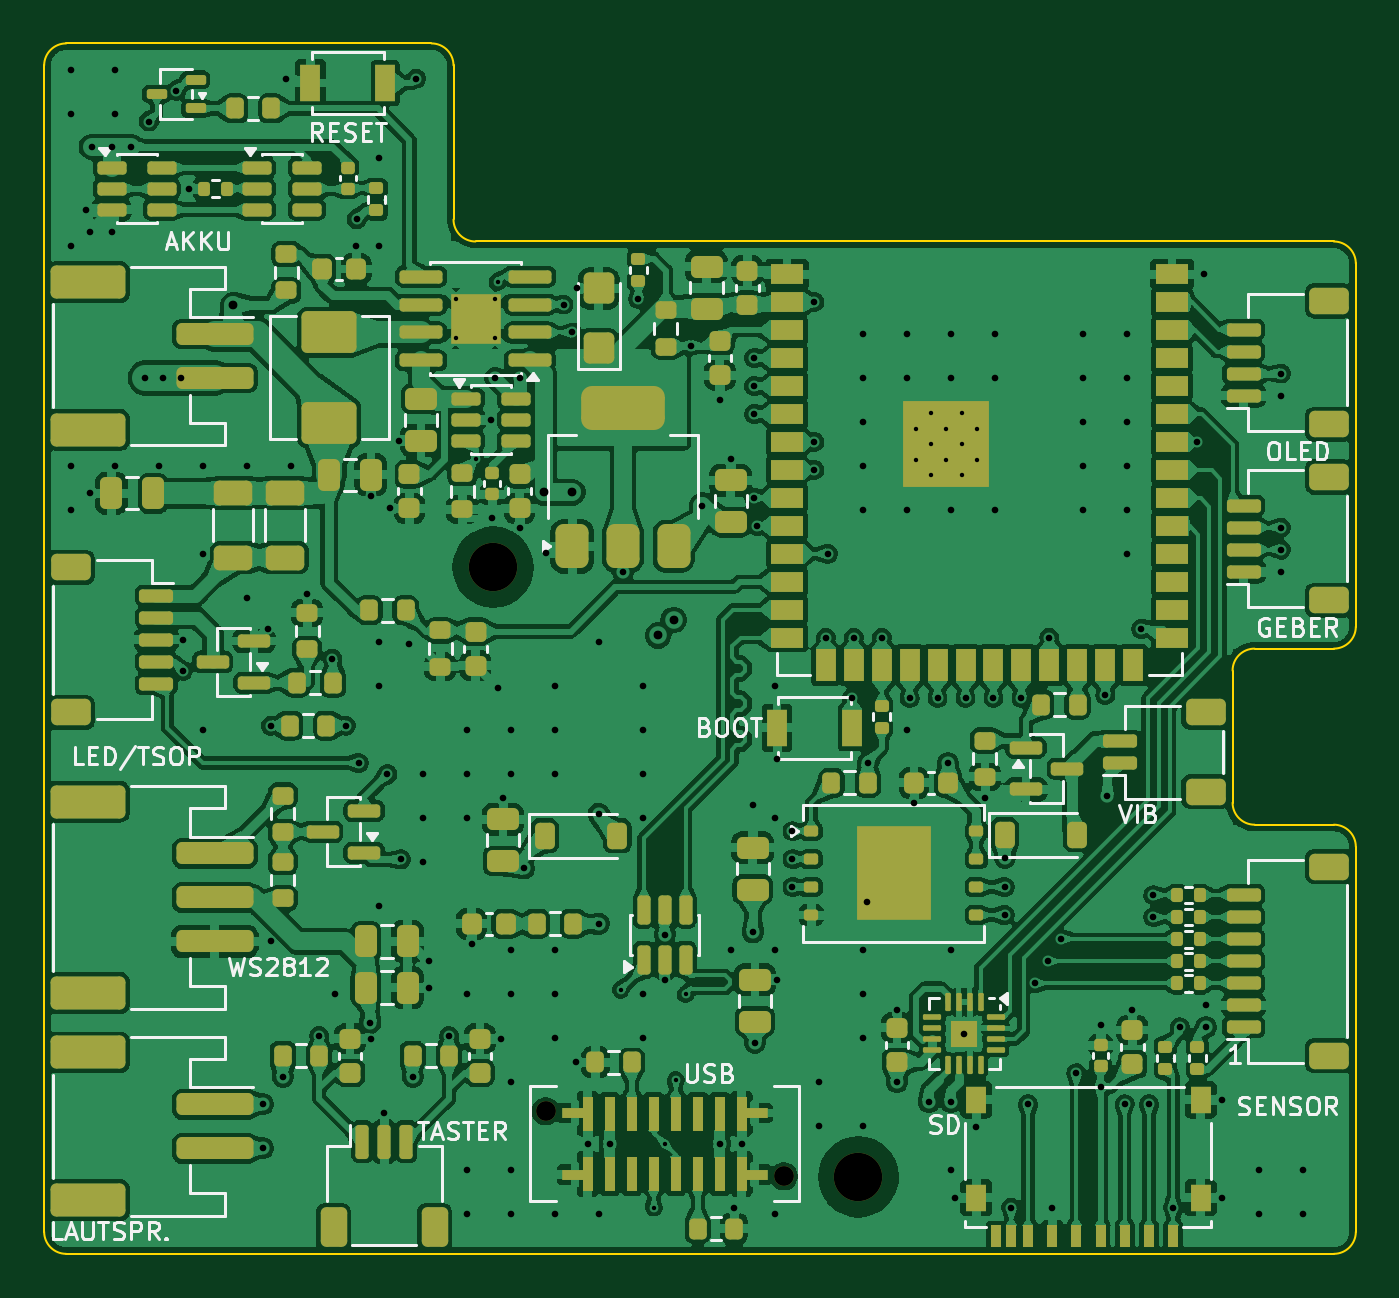
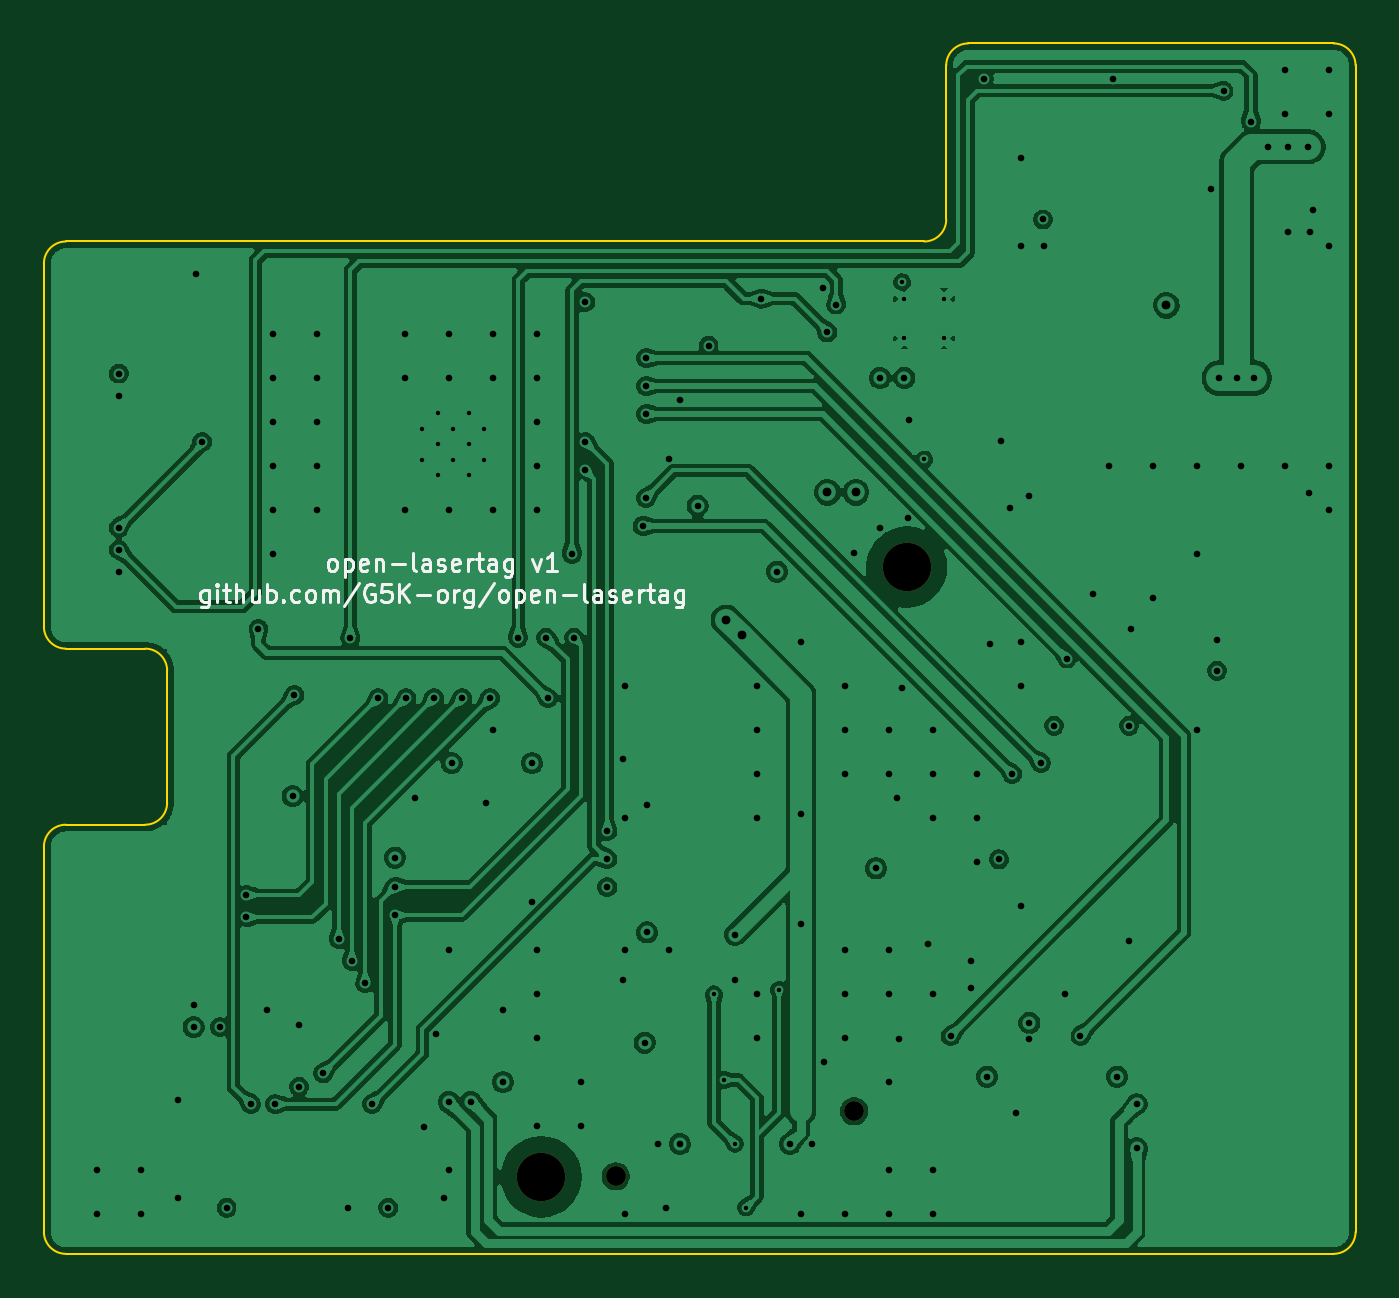
Circuit board: 10 layer files. Board 59.6 x 55.0 mm.
- bottom_copper: waffe_elektronik-B_Cu.gbl (218594 bytes)
- bottom_mask: waffe_elektronik-B_Mask.gbs (666 bytes)
- paste: waffe_elektronik-B_Paste.gbp (461 bytes)
- bottom_silk: waffe_elektronik-B_Silkscreen.gbo (22156 bytes)
- outline: waffe_elektronik-Edge_Cuts.gm1 (1620 bytes)
- top_copper: waffe_elektronik-F_Cu.gtl (779521 bytes)
- top_mask: waffe_elektronik-F_Mask.gts (15831 bytes)
- paste: waffe_elektronik-F_Paste.gtp (15967 bytes)
- top_silk: waffe_elektronik-F_Silkscreen.gto (62233 bytes)
- drill: waffe_elektronik.drl (3926 bytes)

=== bottom_copper: waffe_elektronik-B_Cu.gbl (218594 bytes, source omitted) ===
=== bottom_mask: waffe_elektronik-B_Mask.gbs ===
%TF.GenerationSoftware,KiCad,Pcbnew,10.0.7*%
%TF.CreationDate,2026-10-15T21:22:20+02:00*%
%TF.ProjectId,waffe_elektronik,77616666-655f-4656-9c65-6b74726f6e69,rev?*%
%TF.SameCoordinates,Original*%
%TF.FileFunction,Soldermask,Bot*%
%TF.FilePolarity,Negative*%
%FSLAX46Y46*%
G04 Gerber Fmt 4.6, Leading zero omitted, Abs format (unit mm)*
G04 Created by KiCad (PCBNEW 10.0.7) date 2026-10-15 21:22:20*
%MOMM*%
%LPD*%
G01*
G04 APERTURE LIST*
%ADD10C,2.200000*%
%ADD11C,0.900000*%
G04 APERTURE END LIST*
D10*
%TO.C,H2*%
X37000000Y-42500000D03*
%TD*%
D11*
%TO.C,J3*%
X22790000Y-39520000D03*
X33610000Y-42480000D03*
%TD*%
D10*
%TO.C,H1*%
X20400000Y-14800000D03*
%TD*%
M02*

=== paste: waffe_elektronik-B_Paste.gbp ===
%TF.GenerationSoftware,KiCad,Pcbnew,10.0.7*%
%TF.CreationDate,2026-10-15T21:22:20+02:00*%
%TF.ProjectId,waffe_elektronik,77616666-655f-4656-9c65-6b74726f6e69,rev?*%
%TF.SameCoordinates,Original*%
%TF.FileFunction,Paste,Bot*%
%TF.FilePolarity,Positive*%
%FSLAX46Y46*%
G04 Gerber Fmt 4.6, Leading zero omitted, Abs format (unit mm)*
G04 Created by KiCad (PCBNEW 10.0.7) date 2026-10-15 21:22:20*
%MOMM*%
%LPD*%
G01*
G04 APERTURE LIST*
G04 APERTURE END LIST*
M02*

=== bottom_silk: waffe_elektronik-B_Silkscreen.gbo (22156 bytes, source omitted) ===
=== outline: waffe_elektronik-Edge_Cuts.gm1 ===
%TF.GenerationSoftware,KiCad,Pcbnew,10.0.7*%
%TF.CreationDate,2026-10-15T21:22:20+02:00*%
%TF.ProjectId,waffe_elektronik,77616666-655f-4656-9c65-6b74726f6e69,rev?*%
%TF.SameCoordinates,Original*%
%TF.FileFunction,Profile,NP*%
%FSLAX46Y46*%
G04 Gerber Fmt 4.6, Leading zero omitted, Abs format (unit mm)*
G04 Created by KiCad (PCBNEW 10.0.7) date 2026-10-15 21:22:20*
%MOMM*%
%LPD*%
G01*
G04 APERTURE LIST*
%TA.AperFunction,Profile*%
%ADD10C,0.100000*%
%TD*%
G04 APERTURE END LIST*
D10*
X0Y8000000D02*
G75*
G02*
X1000000Y9000000I1000000J0D01*
G01*
X0Y-45000000D02*
X0Y8000000D01*
X1000000Y9000000D02*
X17600000Y9000000D01*
X1000000Y-46000000D02*
G75*
G02*
X0Y-45000000I0J1000000D01*
G01*
X17600000Y9000000D02*
G75*
G02*
X18600000Y8000000I0J-1000000D01*
G01*
X18600000Y8000000D02*
X18600000Y1000000D01*
X19600000Y0D02*
G75*
G02*
X18600000Y1000000I0J1000000D01*
G01*
X19600000Y0D02*
X58600000Y0D01*
X54000000Y-19500000D02*
X54000000Y-25500000D01*
X54000000Y-19500000D02*
G75*
G02*
X55000000Y-18500000I1000000J0D01*
G01*
X55000000Y-26500000D02*
G75*
G02*
X54000000Y-25500000I0J1000000D01*
G01*
X55000000Y-26500000D02*
X58600000Y-26500000D01*
X58600000Y0D02*
G75*
G02*
X59600000Y-1000000I0J-1000000D01*
G01*
X58600000Y-18500000D02*
X55000000Y-18500000D01*
X58600000Y-26500000D02*
G75*
G02*
X59600000Y-27500000I0J-1000000D01*
G01*
X58600000Y-46000000D02*
X1000000Y-46000000D01*
X59600000Y-1000000D02*
X59600000Y-17500000D01*
X59600000Y-17500000D02*
G75*
G02*
X58600000Y-18500000I-1000000J0D01*
G01*
X59600000Y-27500000D02*
X59600000Y-45000000D01*
X59600000Y-45000000D02*
G75*
G02*
X58600000Y-46000000I-1000000J0D01*
G01*
M02*

=== top_copper: waffe_elektronik-F_Cu.gtl (779521 bytes, source omitted) ===
=== top_mask: waffe_elektronik-F_Mask.gts (15831 bytes, source omitted) ===
=== paste: waffe_elektronik-F_Paste.gtp (15967 bytes, source omitted) ===
=== top_silk: waffe_elektronik-F_Silkscreen.gto (62233 bytes, source omitted) ===
=== drill: waffe_elektronik.drl ===
M48
; DRILL file KiCad 10.0.7 date 2026-10-15T21:22:21
; FORMAT={-:-/ absolute / metric / decimal}
; #@! TF.CreationDate,2026-10-15T21:22:21+02:00
; #@! TF.GenerationSoftware,Kicad,Pcbnew,10.0.7
; #@! TF.FileFunction,MixedPlating,1,4
FMAT,2
METRIC
; #@! TA.AperFunction,Plated,PTH,ViaDrill
T1C0.200
; #@! TA.AperFunction,Plated,PTH,ComponentDrill
T2C0.200
; #@! TA.AperFunction,Plated,PTH,ViaDrill
T3C0.300
; #@! TA.AperFunction,Plated,PTH,ViaDrill
T4C0.400
; #@! TA.AperFunction,NonPlated,NPTH,ComponentDrill
T5C0.900
; #@! TA.AperFunction,NonPlated,NPTH,ComponentDrill
T6C2.200
%
G90
G05
T1
X19.6Y-9.9
X20.6Y-1.85
X26.2Y-34.0
X27.7Y-43.9
X28.2Y-41.0
X28.7Y-38.1
X29.15Y-34.2
T2
X18.7Y-2.6
X18.7Y-4.4
X20.5Y-2.6
X20.5Y-4.4
X39.6Y-8.51
X39.6Y-9.91
X40.3Y-7.81
X40.3Y-9.21
X40.3Y-10.61
X41.0Y-8.51
X41.0Y-9.91
X41.7Y-7.81
X41.7Y-9.21
X41.7Y-10.61
X42.4Y-8.51
X42.4Y-9.91
T3
X1.2Y7.8
X1.2Y5.8
X1.2Y-0.2
X1.2Y-10.2
X1.2Y-12.2
X1.912Y1.45
X2.062Y0.45
X2.1Y-11.438
X2.163Y4.3
X3.062Y4.3
X3.062Y0.45
X3.2Y7.8
X3.2Y5.8
X3.2Y-10.2
X3.962Y4.3
X4.6Y-6.2
X4.75Y5.45
X5.2Y-10.2
X5.4Y-6.2
X6.0Y6.85
X6.2Y-6.2
X6.3Y-18.1
X6.3Y-19.5
X6.57Y2.4
X7.2Y-10.2
X7.2Y-14.2
X7.2Y-22.2
X9.2Y-10.2
X9.2Y-16.2
X9.95Y-39.2
X9.95Y-41.2
X10.188Y-17.6
X10.3Y-22.0
X10.3Y-31.8
X10.85Y-37.95
X11.0Y7.4
X11.2Y-10.2
X11.95Y-16.025
X12.5Y-36.1
X13.1Y-18.95
X13.2Y-34.2
X13.7Y-22.0
X14.175Y-0.2
X14.2Y1.0
X14.3Y-23.7
X14.82Y-35.5
X14.85Y-11.55
X14.85Y-36.225
X15.2Y3.8
X15.2Y-0.2
X15.2Y-18.2
X15.2Y-20.2
X15.2Y-30.2
X15.45Y-39.6
X15.6Y-24.2
X15.7Y-12.125
X16.125Y-9.05
X16.2Y-28.075
X16.6Y-18.3
X16.75Y-37.95
X16.9Y7.4
X17.2Y-24.2
X17.2Y-26.2
X17.2Y-28.2
X17.47Y-32.7
X17.47Y-33.9
X18.4Y-36.1
X19.2Y-22.2
X19.2Y-24.2
X19.2Y-26.2
X19.2Y-34.2
X19.2Y-42.2
X19.2Y-44.2
X19.425Y-31.9
X20.3Y-8.1
X20.35Y-12.58
X20.5Y-6.2
X20.6Y-20.275
X20.75Y-36.225
X20.85Y-25.3
X21.2Y-22.2
X21.2Y-24.2
X21.2Y-32.2
X21.2Y-34.2
X21.2Y-38.2
X21.2Y-42.2
X21.2Y-44.2
X21.6Y-6.2
X21.6Y-13.025
X21.8Y-28.48
X22.8Y-14.15
X23.2Y-20.2
X23.2Y-22.2
X23.2Y-24.2
X23.2Y-32.2
X23.2Y-34.2
X23.2Y-36.2
X23.2Y-44.2
X23.6Y-2.865
X24.0Y-4.135
X24.15Y-37.3
X24.2Y-2.135
X24.7Y-41.0
X25.2Y-18.2
X25.2Y-26.0
X25.2Y-31.0
X25.2Y-44.2
X25.7Y-41.0
X26.3Y-15.0
X27.0Y-2.6
X27.2Y-20.2
X27.2Y-22.2
X27.2Y-24.2
X27.2Y-26.2
X27.2Y-34.2
X27.2Y-36.2
X28.2Y-31.5
X28.2Y-33.538
X29.4Y-4.73
X29.9Y-12.0
X30.7Y-7.195
X30.7Y-41.0
X31.2Y-9.9
X31.2Y-32.2
X31.35Y-43.9
X31.7Y-41.0
X32.2Y-25.6
X32.2Y-31.39
X32.25Y-5.3
X32.25Y-6.57
X32.25Y-7.84
X32.25Y-11.65
X32.3Y-36.4
X32.4Y-12.92
X33.2Y-20.2
X33.2Y-26.2
X33.2Y-32.2
X33.2Y-44.2
X33.3Y-23.5
X33.3Y-33.55
X34.0Y-26.795
X34.0Y-28.065
X34.0Y-29.335
X35.0Y-2.76
X35.0Y-9.11
X35.0Y-10.38
X35.2Y-38.2
X35.2Y-40.2
X35.515Y-18.0
X35.6Y-14.19
X36.7Y-20.75
X36.785Y-18.0
X37.2Y-4.2
X37.2Y-6.2
X37.2Y-8.2
X37.2Y-10.2
X37.2Y-12.2
X37.2Y-32.2
X37.2Y-34.2
X37.2Y-36.2
X37.2Y-40.2
X37.4Y-30.0
X37.425Y-23.7
X38.055Y-18.0
X38.75Y-34.905
X38.75Y-38.195
X39.2Y-4.2
X39.2Y-6.2
X39.2Y-12.2
X39.2Y-22.2
X39.325Y-20.75
X39.525Y-25.5
X40.2Y-39.1
X40.595Y-20.75
X41.075Y-23.7
X41.2Y-4.2
X41.2Y-6.2
X41.2Y-12.2
X41.2Y-32.2
X41.2Y-39.1
X41.2Y-42.2
X41.4Y-43.45
X41.8Y-36.0
X41.865Y-20.75
X42.35Y-40.25
X42.75Y-25.3
X43.135Y-20.75
X43.2Y-4.2
X43.2Y-6.2
X43.2Y-12.2
X43.65Y-28.0
X43.65Y-29.335
X43.65Y-30.605
X43.95Y-43.9
X44.405Y-20.75
X44.7Y-39.2
X45.0Y-33.7
X45.6Y-32.7
X45.675Y-18.0
X45.8Y-43.9
X46.2Y-31.7
X46.9Y-37.8
X47.2Y-4.2
X47.2Y-6.2
X47.2Y-8.2
X47.2Y-10.2
X47.2Y-12.2
X48.0Y-35.62
X48.0Y-38.4
X48.215Y-20.6
X48.3Y-25.2
X49.1Y-39.2
X49.2Y-4.2
X49.2Y-6.2
X49.2Y-8.2
X49.2Y-10.2
X49.2Y-12.2
X49.2Y-14.2
X49.45Y-34.925
X49.85Y-17.6
X50.2Y-39.2
X50.4Y-29.7
X50.4Y-30.7
X51.3Y-43.9
X51.6Y-35.7
X52.4Y-9.11
X52.7Y-1.49
X52.8Y-34.7
X52.8Y-35.7
X53.5Y-39.0
X53.5Y-43.45
X55.2Y-42.2
X55.2Y-44.2
X56.2Y-6.0
X56.2Y-7.0
X56.2Y-13.0
X56.2Y-14.0
X56.2Y-15.0
X57.2Y-42.2
X57.2Y-44.2
T4
X8.6Y-2.9
X22.7Y-11.4
X24.0Y-11.4
X27.9Y-17.9
X28.6Y-17.2
T5
X22.79Y-39.52
X33.61Y-42.48
T6
X20.4Y-14.8
X37.0Y-42.5
M30
